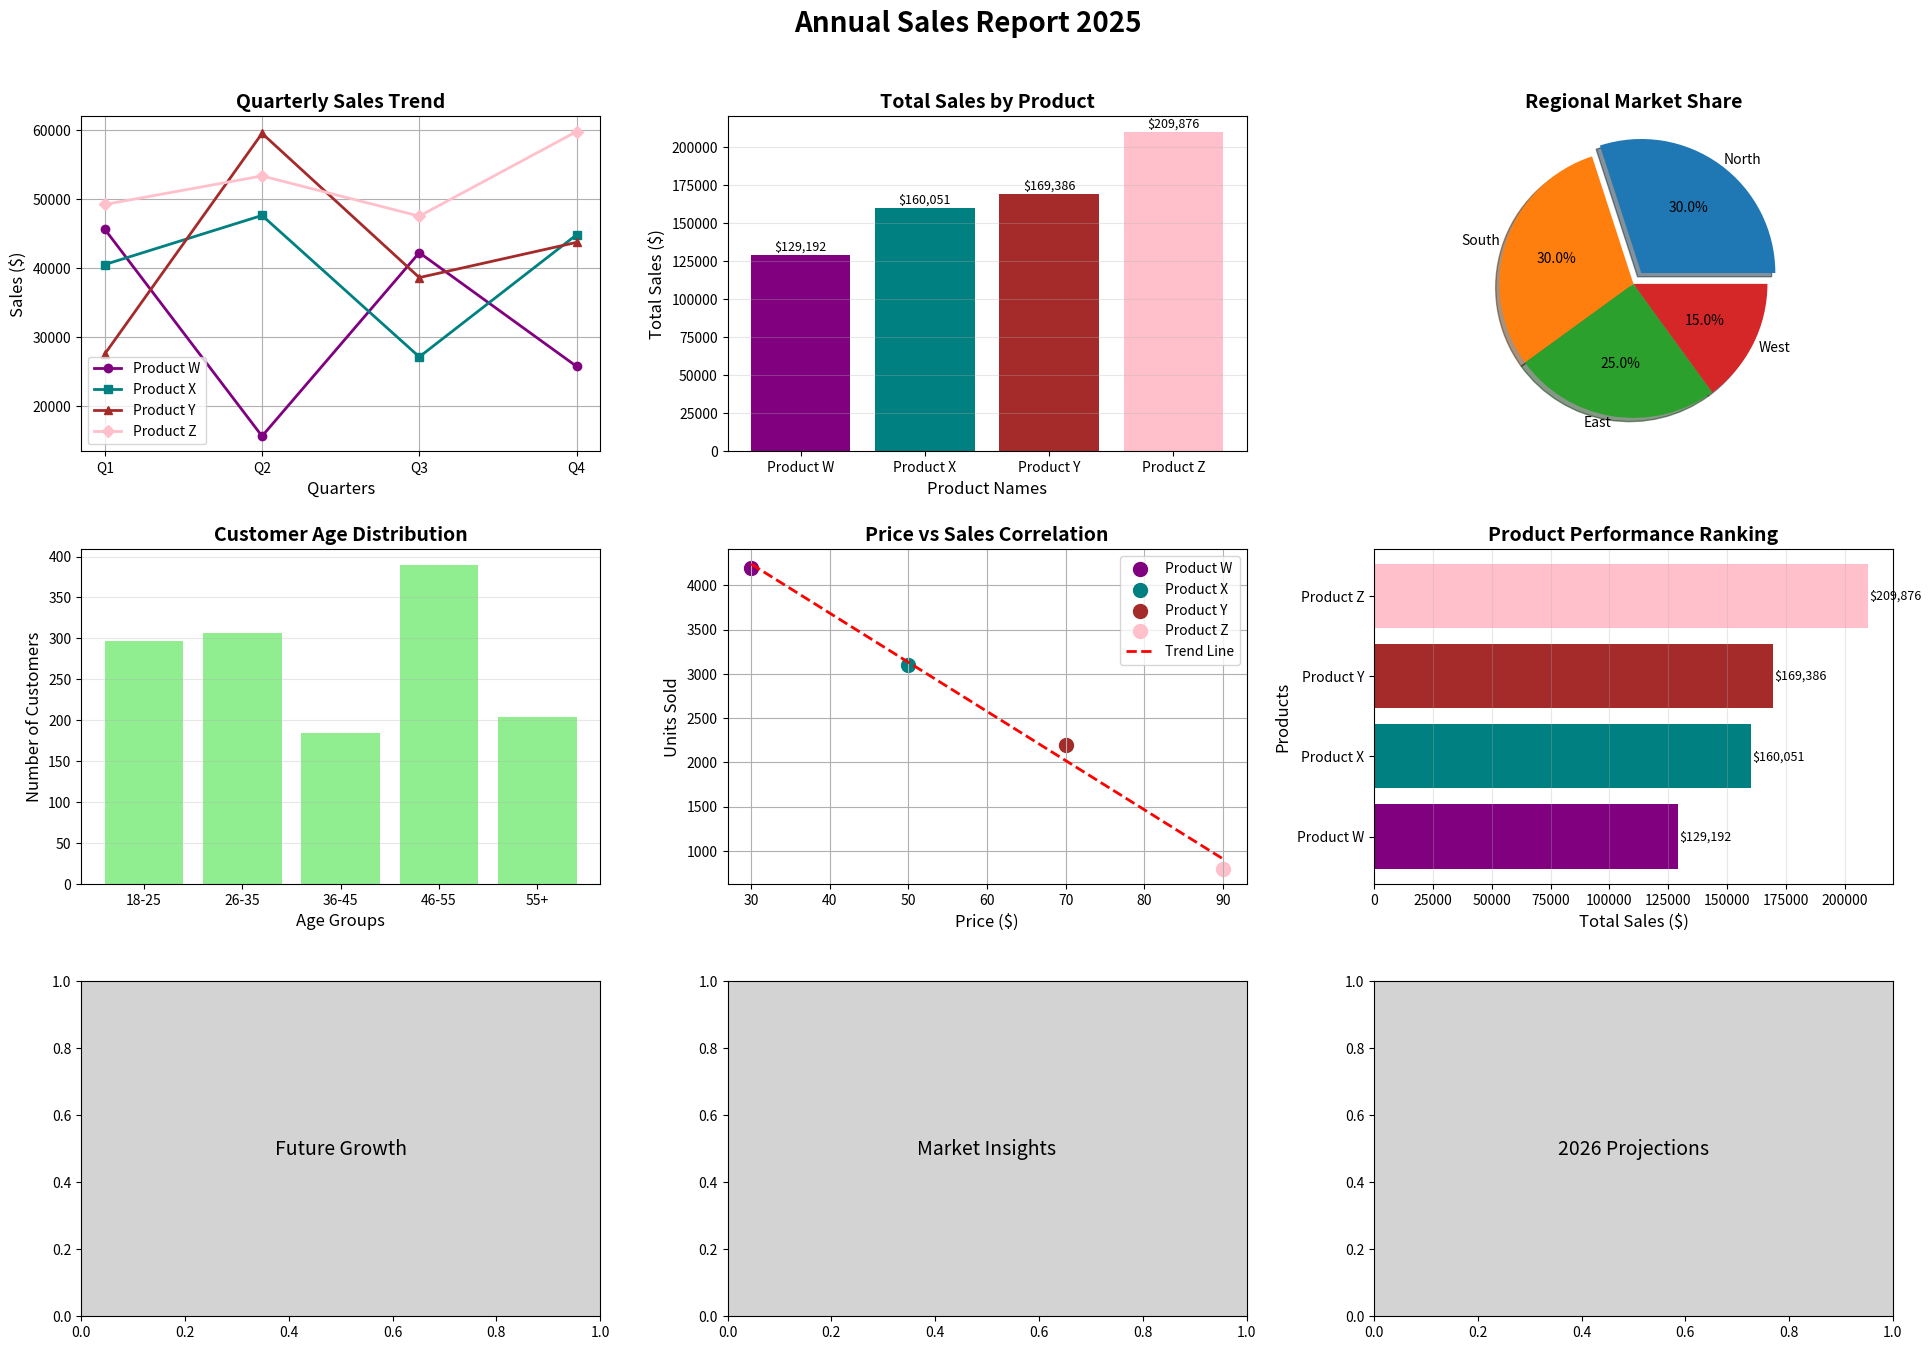

Write Python code to recreate this figure.
import matplotlib.pyplot as plt
import numpy as np

# ---------------- New Sales Data ----------------
quarters = ['Q1', 'Q2', 'Q3', 'Q4']
products = ['Product W', 'Product X', 'Product Y', 'Product Z']
regions = ['North', 'South', 'East', 'West']

# Generate random sales data for each product by quarter
np.random.seed(456)  # Different seed for new data
sales_data = np.random.randint(15000, 60000, (len(products), len(quarters)))

# Regional market share (new random percentages summing to 100)
market_share = np.array([30, 30, 25, 15])

# Customer age distribution (new random numbers)
age_groups = ['18-25', '26-35', '36-45', '46-55', '55+']
customers = np.random.randint(100, 400, len(age_groups))

# Price vs Sales correlation (new random values)
prices = np.array([30, 50, 70, 90])
units_sold = np.array([4200, 3100, 2200, 800])

# ---------------- Plotting ----------------
fig, axes = plt.subplots(3, 3, figsize=(20, 14))
markers = ['o', 's', '^', 'D']
colors = ['purple', 'teal', 'brown', 'pink']

# 1. Line plot - Quarterly sales for all products
for i, product in enumerate(products):
    axes[0,0].plot(quarters, sales_data[i],
                   marker=markers[i], color=colors[i],
                   linewidth=2, markersize=6, label=product)
axes[0,0].set_title('Quarterly Sales Trend', fontsize=14, fontweight='bold')
axes[0,0].set_xlabel('Quarters', fontsize=12)
axes[0,0].set_ylabel('Sales ($)', fontsize=12)
axes[0,0].legend(fontsize=10)
axes[0,0].grid(True)

# 2. Bar chart - Total sales per product
axes[0,1].set_title("Total Sales by Product", fontsize=14, fontweight='bold')
axes[0,1].set_xlabel("Product Names", fontsize=12)
axes[0,1].set_ylabel("Total Sales ($)", fontsize=12)
total_sales = np.sum(sales_data, axis=1)
bars = axes[0,1].bar(products, total_sales, color=colors)
for bar in bars:
    height = bar.get_height()
    axes[0,1].text(bar.get_x() + bar.get_width()/2., height + 1000,
                   f'${height:,.0f}', ha='center', va='bottom', fontsize=9)
axes[0,1].grid(axis='y', alpha=0.3)

# 3. Pie chart - Regional market share
axes[0,2].set_title("Regional Market Share", fontsize=14, fontweight='bold')
max_share_idx = np.argmax(market_share)
explode = [0, 0, 0, 0]
explode[max_share_idx] = 0.1
axes[0,2].pie(market_share, labels=regions, explode=explode,
              autopct='%1.1f%%', shadow=True, labeldistance=1.05)

# 4. Customer age distribution
axes[1,0].set_title("Customer Age Distribution", fontsize=14, fontweight='bold')
axes[1,0].set_xlabel("Age Groups", fontsize=12)
axes[1,0].set_ylabel("Number of Customers", fontsize=12)
axes[1,0].bar(age_groups, customers, color='lightgreen')
axes[1,0].grid(axis='y', alpha=0.3)

# 5. Scatter plot - Price vs Units Sold
axes[1,1].set_title("Price vs Sales Correlation", fontsize=14, fontweight='bold')
axes[1,1].set_xlabel("Price ($)", fontsize=12)
axes[1,1].set_ylabel("Units Sold", fontsize=12)
for i, product in enumerate(products):
    axes[1,1].scatter(prices[i], units_sold[i], color=colors[i], s=100, label=product)
slope, intercept = np.polyfit(prices, units_sold, 1)
trend_line = slope * np.array(prices) + intercept
axes[1,1].plot(prices, trend_line, color='red', linestyle='--', linewidth=2, label='Trend Line')
axes[1,1].legend(fontsize=10)
axes[1,1].grid(True)

# 6. Horizontal bar chart - Product performance
axes[1,2].set_title("Product Performance Ranking", fontsize=14, fontweight='bold')
axes[1,2].set_xlabel("Total Sales ($)", fontsize=12)
axes[1,2].set_ylabel("Products", fontsize=12)
bars = axes[1,2].barh(products, total_sales, color=colors)
for bar in bars:
    width = bar.get_width()
    axes[1,2].text(width + 500, bar.get_y() + bar.get_height()/2,
                   f'${width:,.0f}', ha='left', va='center', fontsize=9)
axes[1,2].grid(axis='x', alpha=0.3)

# 7. Creative empty subplots
creative_texts = ['Future Growth', 'Market Insights', '2026 Projections']
for j, text in enumerate(creative_texts):
    axes[2,j].text(0.5, 0.5, text, ha='center', va='center', fontsize=14, style='italic',
                   transform=axes[2,j].transAxes)
    axes[2,j].set_facecolor('lightgray')

# 8. Main title
fig.suptitle("Annual Sales Report 2025", fontsize=20, fontweight='bold', y=0.98)

# 9. Layout adjustments
plt.subplots_adjust(wspace=0.4, hspace=0.4)
plt.tight_layout(pad=3.0, w_pad=2.0, h_pad=2.0)

# 10. Save and show
plt.savefig('sales_report_clone.png', dpi=300, bbox_inches='tight')
plt.show()
